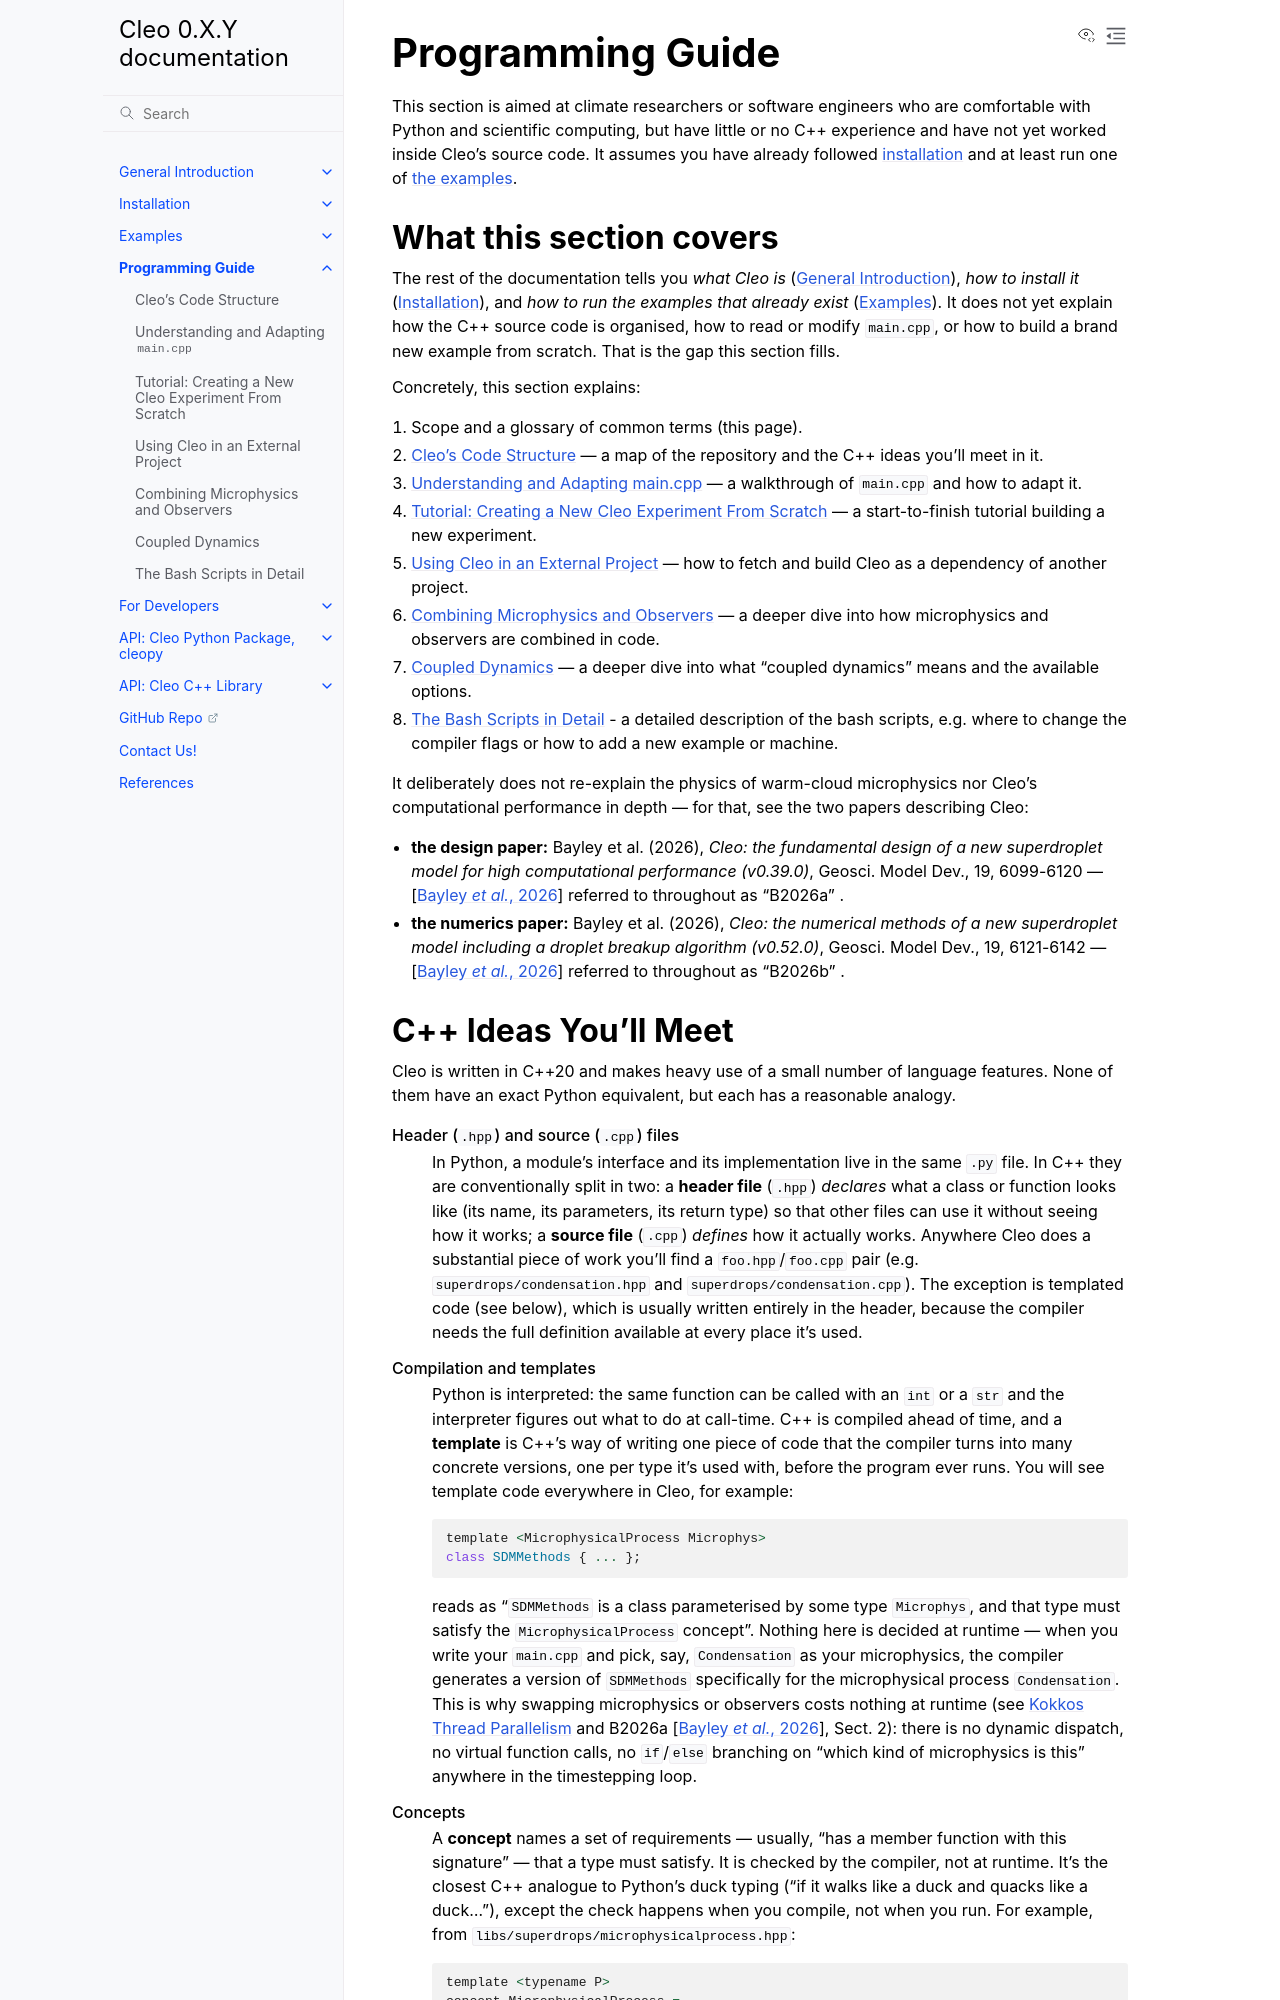

repository: yoctoyotta1024/CLEO · page: prog_guide/prog_guide.html · generator: sphinx

.. _prog_guide:

Programming Guide
==================

This section is aimed at climate researchers or software engineers who are comfortable with
Python and scientific computing, but have little or no C++ experience and have not yet worked inside
Cleo's source code. It assumes you have already followed
:doc:`installation <../usage/installation/installation>` and at least run one of
:doc:`the examples <../usage/examples/examples>`.

What this section covers
-------------------------

The rest of the documentation tells you *what Cleo is* (:doc:`../intro/intro`), *how to install
it* (:doc:`../usage/installation/installation`), and *how to run the examples that already
exist* (:doc:`../usage/examples/examples`). It does not yet explain how the C++ source code is
organised, how to read or modify ``main.cpp``, or how to build a brand new example from scratch.
That is the gap this section fills.

Concretely, this section explains:

1. Scope and a glossary of common terms (this page).
2. :doc:`code_structure` — a map of the repository and the C++ ideas you'll meet in it.
3. :doc:`main_cpp` — a walkthrough of ``main.cpp`` and how to adapt it.
4. :doc:`tutorial_new_example` — a start-to-finish tutorial building a new experiment.
5. :doc:`external_project` — how to fetch and build Cleo as a dependency of another project.
6. :doc:`microphysics_and_observers` — a deeper dive into how microphysics and observers are combined in code.
7. :doc:`coupled_dynamics` — a deeper dive into what "coupled dynamics" means and the available options.
8. :doc:`bashscripts_detail` - a detailed description of the bash scripts, e.g. where to change the compiler
   flags or how to add a new example or machine.

It deliberately does not re-explain the physics of warm-cloud microphysics nor Cleo's computational
performance in depth — for that, see the two papers describing Cleo:

* **the design paper:** Bayley et al. (2026), *Cleo: the fundamental design of a new superdroplet model for high
  computational performance (v0.39.0)*, Geosci. Model Dev., 19, 6099-6120 — :cite:`bayley2026a`
  referred to throughout as "B2026a" .
* **the numerics paper:** Bayley et al. (2026), *Cleo: the numerical methods of a new superdroplet model including a
  droplet breakup algorithm (v0.52.0)*, Geosci. Model Dev., 19, 6121-6142 — :cite:`bayley2026b`
  referred to throughout as "B2026b" .
